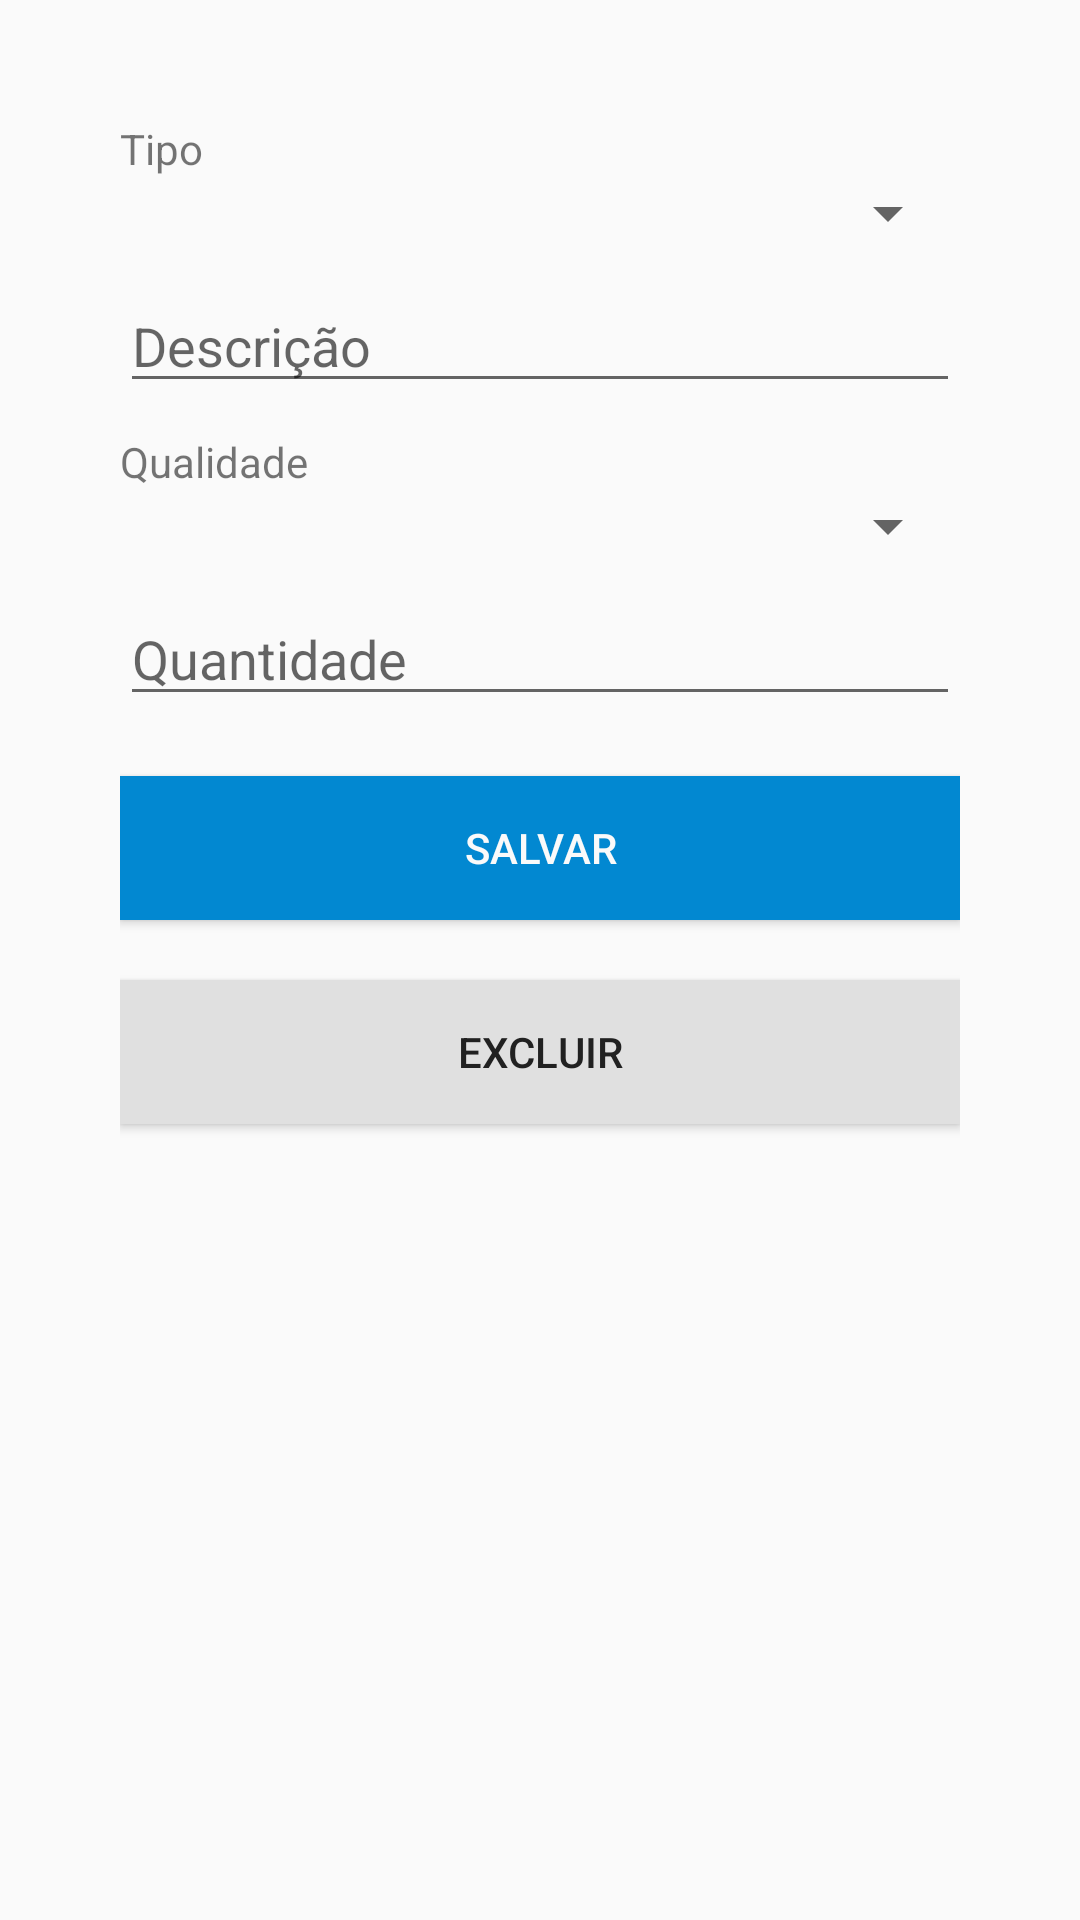

The Android layout XML behind this screen, and the referenced resources:
<!-- AndroidManifest.xml: application theme AppTheme -->
<!-- res/layout/activity_donation_edit.xml -->
<?xml version="1.0" encoding="utf-8"?>
<android.support.v7.widget.LinearLayoutCompat xmlns:android="http://schemas.android.com/apk/res/android"
    xmlns:app="http://schemas.android.com/apk/res-auto"
    xmlns:tools="http://schemas.android.com/tools"
    android:layout_width="match_parent"
    android:layout_height="match_parent"
    android:orientation="vertical"
    android:padding="40dp"
    tools:context="com.doe.ui.donation.DonationEditActivity">

    <android.support.v7.widget.AppCompatTextView
        android:layout_width="match_parent"
        android:layout_height="wrap_content"
        android:text="Tipo"/>

    <android.support.v7.widget.AppCompatSpinner
        android:id="@+id/sp_item_type"
        android:layout_width="match_parent"
        android:layout_height="wrap_content"/>

    <android.support.v7.widget.AppCompatEditText
        android:id="@+id/et_item_description"
        android:layout_width="match_parent"
        android:layout_height="wrap_content"
        android:inputType="text"
        android:hint="Descrição"
        android:layout_marginTop="10dp"/>

    <android.support.v7.widget.AppCompatTextView
        android:layout_width="match_parent"
        android:layout_height="wrap_content"
        android:text="Qualidade"
        android:layout_marginTop="10dp"/>

    <android.support.v7.widget.AppCompatSpinner
        android:id="@+id/sp_item_quality"
        android:layout_width="match_parent"
        android:layout_height="wrap_content"/>

    <android.support.v7.widget.AppCompatEditText
        android:id="@+id/et_item_quantity"
        android:layout_width="match_parent"
        android:layout_height="wrap_content"
        android:inputType="number"
        android:hint="Quantidade"
        android:layout_marginTop="10dp"/>

    <android.support.v7.widget.AppCompatButton
        android:id="@+id/bt_item_save"
        android:layout_width="match_parent"
        android:layout_height="wrap_content"
        android:background="@color/colorPrimary"
        android:text="Salvar"
        android:textColor="@color/colorPrimeryText"
        android:layout_marginTop="20dp"/>

    <android.support.v7.widget.AppCompatButton
        android:id="@+id/bt_item_delete"
        android:layout_width="match_parent"
        android:layout_height="wrap_content"
        android:background="@color/colorSecondary"
        android:text="Excluir"
        android:textColor="@color/colorSecondaryText"
        android:layout_marginTop="20dp"/>

</android.support.v7.widget.LinearLayoutCompat>
<!-- resources referenced by this layout -->
<resources>
  <color name="colorPrimary">#0288d1</color>
  <color name="colorPrimeryText">#fafafa</color>
  <color name="colorSecondary">#e0e0e0</color>
  <color name="colorSecondaryText">#212121</color>
  <style name="AppTheme" parent="Theme.AppCompat.Light.DarkActionBar">
          
          <item name="colorPrimary">@color/colorPrimary</item>
          <item name="colorPrimaryDark">@color/colorPrimaryDark</item>
          <item name="colorAccent">@color/colorPrimary</item>
      </style>
  <color name="colorPrimaryDark">#005b9f</color>
</resources>
